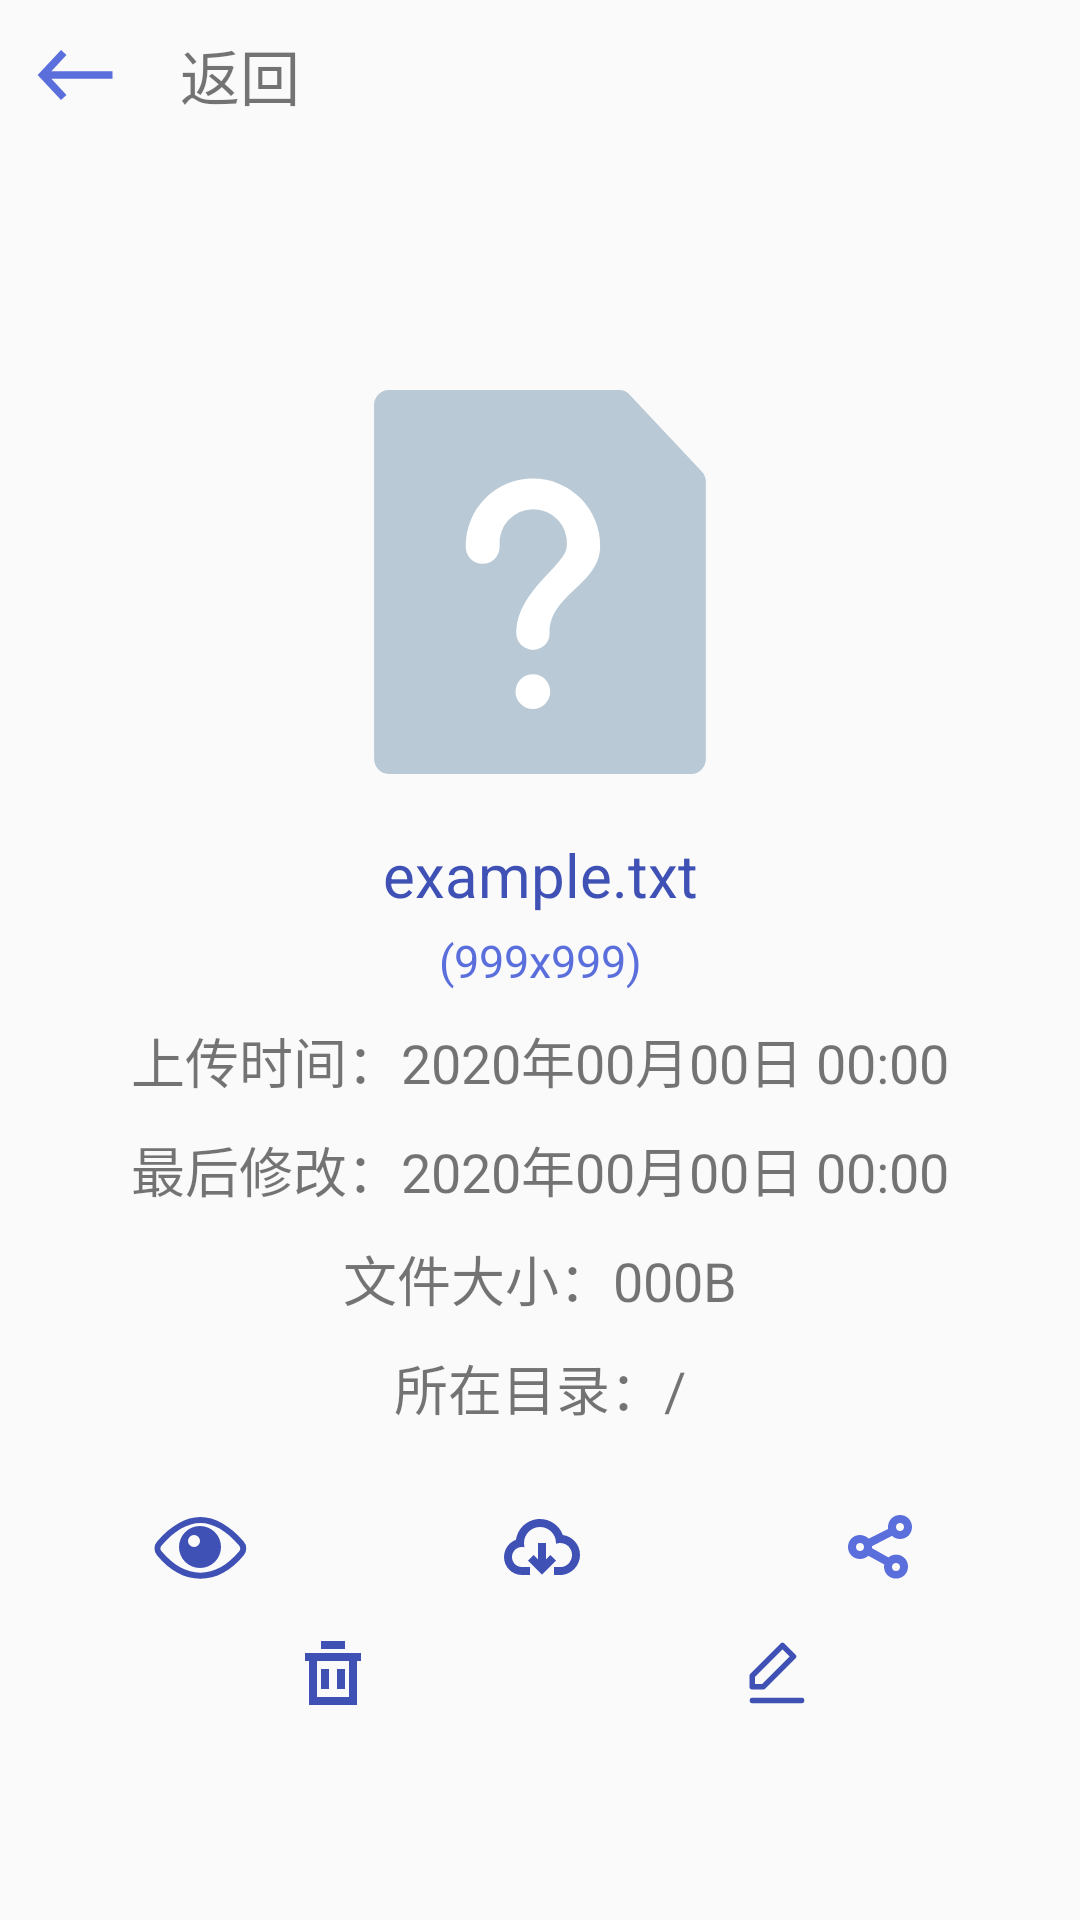

Write the Android layout XML for this screen, with the resource values it uses.
<!-- AndroidManifest.xml: application theme Theme.Cloudreve -->
<!-- res/layout/activity_file_info.xml -->
<?xml version="1.0" encoding="utf-8"?>
<androidx.constraintlayout.widget.ConstraintLayout xmlns:android="http://schemas.android.com/apk/res/android"
    xmlns:app="http://schemas.android.com/apk/res-auto"
    xmlns:tools="http://schemas.android.com/tools"
    android:layout_width="match_parent"
    android:layout_height="match_parent"
    tools:context=".FileInfoActivity">

    <LinearLayout
        android:id="@+id/linearLayout2"
        android:layout_width="match_parent"
        android:layout_height="wrap_content"
        android:gravity="center_vertical"
        android:orientation="horizontal"
        android:elevation="10dp"
        app:layout_constraintEnd_toEndOf="parent"
        app:layout_constraintStart_toStartOf="parent"
        app:layout_constraintTop_toTopOf="parent">

        <ImageView
            android:id="@+id/iv_back"
            android:layout_width="50dp"
            android:layout_height="50dp"
            android:clickable="true"
            android:foreground="?selectableItemBackground"
            android:padding="10dp"
            app:srcCompat="@drawable/ic_icon_back" />

        <TextView
            android:id="@+id/textView13"
            android:layout_width="wrap_content"
            android:layout_height="wrap_content"
            android:layout_marginStart="10dp"
            android:layout_weight="1"
            android:text="返回"
            android:textSize="20sp" />

    </LinearLayout>

    <androidx.constraintlayout.widget.ConstraintLayout
        android:layout_width="match_parent"
        android:layout_height="wrap_content"
        app:layout_constraintEnd_toEndOf="parent"
        app:layout_constraintHorizontal_bias="0.0"
        app:layout_constraintStart_toStartOf="parent"
        android:layout_marginTop="80dp"
        app:layout_constraintTop_toBottomOf="@+id/linearLayout2">

        <LinearLayout
            android:layout_width="match_parent"
            android:layout_height="wrap_content"
            android:layout_marginTop="10dp"
            android:gravity="center_horizontal"
            android:orientation="horizontal"
            app:layout_constraintEnd_toEndOf="parent"
            app:layout_constraintStart_toStartOf="parent"
            app:layout_constraintTop_toBottomOf="@+id/linearLayout7">

            <ImageView
                android:id="@+id/iv_info_action_delete"
                android:layout_width="wrap_content"
                android:layout_height="32dp"
                android:clickable="true"
                android:foreground="?selectableItemBackground"
                android:paddingLeft="15dp"
                android:paddingRight="15dp"
                app:srcCompat="@drawable/ic_icon_delete" />

            <ImageView
                android:id="@+id/iv_info_action_edit"
                android:layout_width="wrap_content"
                android:layout_height="32dp"
                android:clickable="true"
                android:foreground="?selectableItemBackground"
                android:padding="5dp"
                android:paddingLeft="15dp"
                android:paddingRight="15dp"
                app:srcCompat="@drawable/ic_icon_rename" />
        </LinearLayout>

        <LinearLayout
            android:id="@+id/linearLayout5"
            android:layout_width="match_parent"
            android:layout_height="wrap_content"
            android:layout_margin="10dp"
            android:gravity="center_horizontal"
            android:orientation="horizontal"
            app:layout_constraintStart_toStartOf="parent"
            app:layout_constraintTop_toBottomOf="@+id/linearLayout4">

            <TextView
                android:id="@+id/textView51"
                android:layout_width="wrap_content"
                android:layout_height="wrap_content"
                android:text="文件大小："
                android:textSize="18sp" />

            <TextView
                android:id="@+id/tv_info_file_size"
                android:layout_width="wrap_content"
                android:layout_height="wrap_content"
                android:text="000B"
                android:textSize="18sp" />
        </LinearLayout>

        <ImageView
            android:id="@+id/iv_file_type_show"
            android:layout_width="wrap_content"
            android:layout_height="wrap_content"
            app:layout_constraintEnd_toEndOf="parent"
            app:layout_constraintStart_toStartOf="parent"
            app:layout_constraintTop_toTopOf="parent"
            app:srcCompat="@drawable/ic_net_unkonow" />

        <TextView
            android:id="@+id/tv_info_img_file_size"
            android:layout_width="wrap_content"
            android:layout_height="wrap_content"
            android:layout_marginTop="5dp"
            android:text="(999x999)"
            android:textColor="@color/theme_main_color_light"
            android:textSize="15sp"
            app:layout_constraintEnd_toEndOf="@+id/tv_info_file_name"
            app:layout_constraintStart_toStartOf="@+id/tv_info_file_name"
            app:layout_constraintTop_toBottomOf="@+id/tv_info_file_name" />

        <LinearLayout
            android:id="@+id/linearLayout7"
            android:layout_width="match_parent"
            android:layout_height="wrap_content"
            android:layout_marginLeft="10dp"
            android:layout_marginTop="24dp"
            android:layout_marginRight="10dp"
            android:orientation="horizontal"
            app:layout_constraintEnd_toEndOf="parent"
            app:layout_constraintStart_toStartOf="parent"
            app:layout_constraintTop_toBottomOf="@+id/linearLayout6">

            <ImageView
                android:id="@+id/iv_info_action_preview"
                android:layout_width="32dp"
                android:layout_height="32dp"
                android:layout_weight="1"
                android:clickable="true"
                android:foreground="?selectableItemBackground"
                app:srcCompat="@drawable/ic_icon_preview" />

            <ImageView
                android:id="@+id/iv_info_action_download"
                android:layout_width="32dp"
                android:layout_height="32dp"
                android:layout_weight="1"
                android:clickable="true"
                android:foreground="?selectableItemBackground"
                app:srcCompat="@drawable/ic_icon_download" />

            <ImageView
                android:id="@+id/iv_info_action_share"
                android:layout_width="32dp"
                android:layout_height="32dp"
                android:layout_weight="1"
                android:clickable="true"
                android:foreground="?selectableItemBackground"
                app:srcCompat="@drawable/ic_icon_share" />
        </LinearLayout>

        <LinearLayout
            android:id="@+id/linearLayout3"
            android:layout_width="match_parent"
            android:layout_height="wrap_content"
            android:layout_margin="10dp"
            android:gravity="center_horizontal"
            android:orientation="horizontal"
            app:layout_constraintStart_toStartOf="parent"
            app:layout_constraintTop_toBottomOf="@+id/tv_info_img_file_size">

            <TextView
                android:id="@+id/textView35"
                android:layout_width="wrap_content"
                android:layout_height="wrap_content"
                android:text="上传时间："
                android:textSize="18sp" />

            <TextView
                android:id="@+id/tv_info_file_create_date"
                android:layout_width="wrap_content"
                android:layout_height="wrap_content"
                android:text="2020年00月00日 00:00"
                android:textSize="18sp" />
        </LinearLayout>

        <TextView
            android:id="@+id/tv_info_file_name"
            android:layout_width="wrap_content"
            android:layout_height="wrap_content"
            android:layout_marginTop="20dp"
            android:text="example.txt"
            android:textColor="@color/theme_main_color"
            android:textSize="20sp"
            app:layout_constraintEnd_toEndOf="parent"
            app:layout_constraintStart_toStartOf="parent"
            app:layout_constraintTop_toBottomOf="@+id/iv_file_type_show" />

        <LinearLayout
            android:id="@+id/linearLayout4"
            android:layout_width="match_parent"
            android:layout_height="wrap_content"
            android:layout_margin="10dp"
            android:gravity="center_horizontal"
            android:orientation="horizontal"
            app:layout_constraintStart_toStartOf="parent"
            app:layout_constraintTop_toBottomOf="@+id/linearLayout3">

            <TextView
                android:id="@+id/textView39"
                android:layout_width="wrap_content"
                android:layout_height="wrap_content"
                android:text="最后修改："
                android:textSize="18sp" />

            <TextView
                android:id="@+id/tv_info_file_date"
                android:layout_width="wrap_content"
                android:layout_height="wrap_content"
                android:text="2020年00月00日 00:00"
                android:textSize="18sp" />
        </LinearLayout>

        <LinearLayout
            android:id="@+id/linearLayout6"
            android:layout_width="match_parent"
            android:layout_height="wrap_content"
            android:layout_margin="10dp"
            android:gravity="center_horizontal"
            android:orientation="horizontal"
            app:layout_constraintEnd_toEndOf="parent"
            app:layout_constraintStart_toStartOf="parent"
            app:layout_constraintTop_toBottomOf="@+id/linearLayout5">

            <TextView
                android:id="@+id/textView32"
                android:layout_width="wrap_content"
                android:layout_height="wrap_content"
                android:text="所在目录："
                android:textSize="18sp" />

            <TextView
                android:id="@+id/tv_info_file_path"
                android:layout_width="wrap_content"
                android:layout_height="wrap_content"
                android:text="/"
                android:textSize="18sp" />
        </LinearLayout>
    </androidx.constraintlayout.widget.ConstraintLayout>

</androidx.constraintlayout.widget.ConstraintLayout>
<!-- resources referenced by this layout -->
<resources>
  <color name="theme_main_color">#3f51b5</color>
  <color name="theme_main_color_light">#5B6FDC</color>
  <!-- drawable ic_icon_back (drawable) -->
  <vector xmlns:android="http://schemas.android.com/apk/res/android"
      android:width="128dp"
      android:height="128dp"
      android:viewportWidth="1024"
      android:viewportHeight="1024">
    <path
        android:pathData="M938.7,554.4l-0,-85.3 -695.4,0.3 171.9,-184.2 -62.4,-58.2L86.7,512l266.1,285.1 62.4,-58.2 -172,-184.3z"
        android:fillColor="#5B6FDC"/>
  </vector>
  <!-- drawable ic_icon_delete (drawable) -->
  <vector xmlns:android="http://schemas.android.com/apk/res/android"
      android:width="128dp"
      android:height="128dp"
      android:viewportWidth="1024"
      android:viewportHeight="1024">
    <path
        android:pathData="M256,298.7h512v554.7L256,853.3L256,298.7zM341.3,384v384h341.3L682.7,384L341.3,384zM384,469.3h85.3v213.3L384,682.7v-213.3zM554.7,469.3h85.3v213.3h-85.3v-213.3zM213.3,298.7h597.3v85.3L213.3,384L213.3,298.7zM384,170.7h256v85.3L384,256L384,170.7z"
        android:fillColor="@color/theme_main_color"/>
  </vector>
  <!-- drawable ic_icon_preview (drawable) -->
  <vector xmlns:android="http://schemas.android.com/apk/res/android"
      android:width="128dp"
      android:height="128dp"
      android:viewportWidth="1024"
      android:viewportHeight="1024">
    <path
        android:pathData="M977.8,454C826.4,280.3 672.5,192 516.1,192c-156.4,0 -310.3,88.3 -461.7,262a112,112 0,0 0,-1.6 145.2c138.2,166 293.1,250.2 463.3,250.2s325.1,-84.3 463.3,-250.2a112,112 0,0 0,-1.6 -145.2zM930.3,558.3c-126.8,152.3 -264.5,227.2 -414.1,227.2s-287.3,-74.9 -414.1,-227.2a48,48 0,0 1,0.7 -62.2C243,335.1 380.8,256 516.1,256s273.2,79.1 413.4,240.1c15.5,17.8 15.8,44.2 0.7,62.3z"
        android:fillColor="@color/theme_main_color"/>
    <path
        android:pathData="M512,288a224,224 0,1 0,0 448,224 224,0 0,0 0,-448zM448,512a64,64 0,1 1,0 -128A64,64 0,0 1,448 512z"
        android:fillColor="@color/theme_main_color"/>
  </vector>
  <!-- drawable ic_icon_rename (drawable) -->
  <vector xmlns:android="http://schemas.android.com/apk/res/android"
      android:width="128dp"
      android:height="128dp"
      android:viewportWidth="1024"
      android:viewportHeight="1024">
    <path
        android:pathData="M627.5,55.2l170.7,170.7a42.6,42.6 0,0 1,0 60.3l-469.3,469.3A42.5,42.5 0,0 1,298.7 768H128a42.7,42.7 0,0 1,-42.7 -42.7v-170.7c0,-11.3 4.5,-22.2 12.5,-30.2l469.3,-469.3a42.6,42.6 0,0 1,60.3 0zM896,896a42.7,42.7 0,0 1,0 85.3H128a42.7,42.7 0,0 1,0 -85.3h768zM597.3,145.7l-426.7,426.7V682.7h110.3l426.7,-426.7L597.3,145.7z"
        android:fillColor="@color/theme_main_color"/>
  </vector>
  <style name="Theme.Cloudreve" parent="Theme.MaterialComponents.DayNight.DarkActionBar.Bridge">
          
          <item name="colorPrimary">@color/theme_main_color_light</item>
          <item name="colorPrimaryVariant">@color/theme_main_color</item>
          <item name="colorOnPrimary">@color/white</item>
          
          <item name="colorSecondary">@color/theme_main_color_light</item>
          <item name="colorSecondaryVariant">@color/theme_main_color</item>
          <item name="colorOnSecondary">@color/black</item>
          
          <item name="android:statusBarColor">?attr/colorPrimaryVariant</item>
          
      </style>
  <color name="white">#FFFFFFFF</color>
  <color name="black">#FF000000</color>
</resources>
